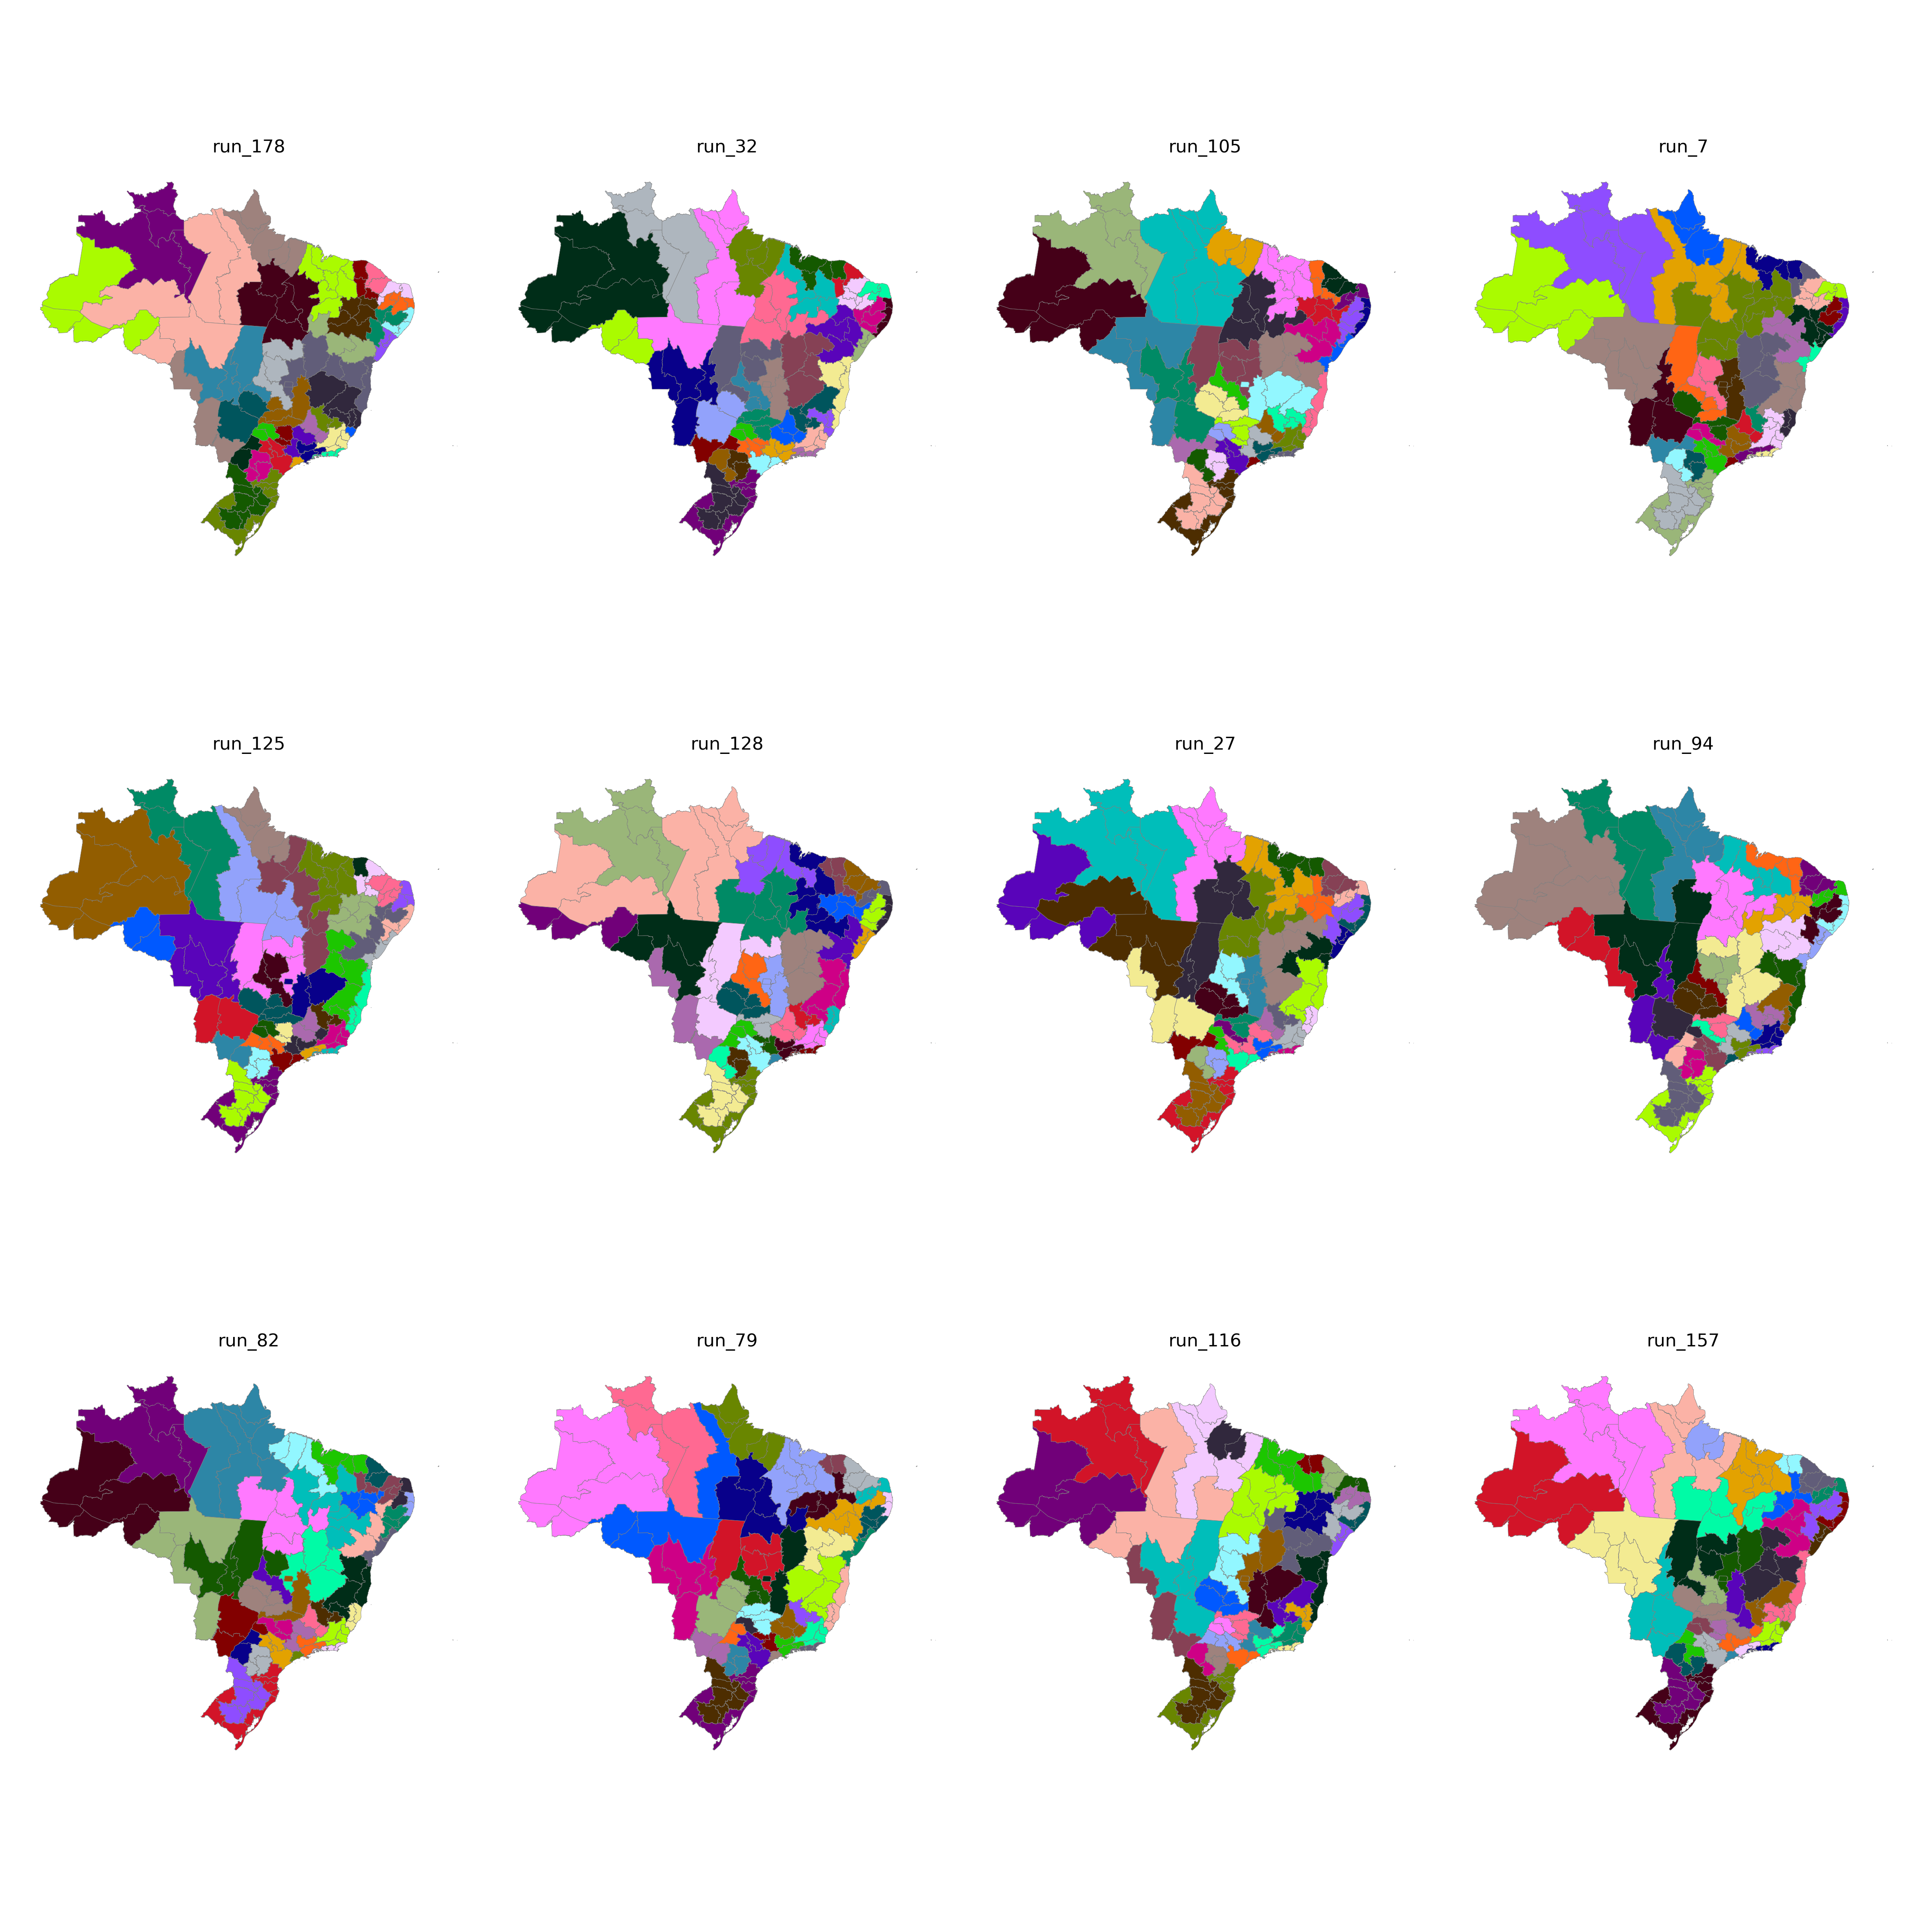

The table this chart was drawn from, first rows:
CD_RGINT, cluster
1101, 1
1102, 27
1201, 1
1202, 1
1301, 15
1302, 1
1303, 27
1304, 15
1401, 15
1402, 15
1501, 26
1502, 24
1503, 24
1504, 28
1505, 24
1506, 24
1507, 26
1601, 26
1602, 26
1701, 28
1702, 28
1703, 30
2101, 25
2102, 24
2103, 25
2104, 23
2105, 23
2201, 23
2202, 25
2203, 23
2204, 28
2205, 28
2206, 23
2301, 16
2302, 16
2303, 16
2304, 17
2305, 17
2306, 25
2401, 18
2402, 18
2403, 16
2501, 19
2502, 20
2503, 18
2504, 18
2601, 19
2602, 20
2603, 17
2604, 17
2701, 19
2702, 20
2801, 21
2802, 21
2901, 21
2902, 22
2903, 8
2904, 8
2905, 7
2906, 7
... 73 more rows
